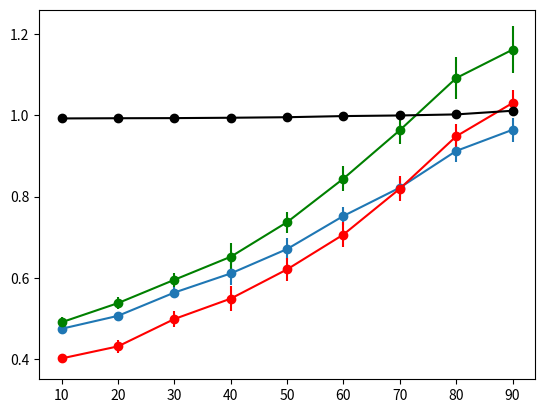

Recreate this plot in Python.
import matplotlib.pyplot as plt
import numpy as np

# x = np.array(['200', '400', '600', '800', '1000', '2000', '3000'])

x = np.array(['10', '20', '30', '40', '50', '60', '70', '80', '90'])

y = [0.475,	0.506772329, 0.564, 0.611, 0.671, 0.752411934, 0.821921203, 0.912177101, 0.9642]
e = [0.009, 0.01, 0.013, 0.029, 0.026, 0.022, 0.023, 0.027, 0.029]
# y = [0.946, 0.912, 0.882, 0.859, 0.851, 0.844, 0.843]
# e = np.array([0.025, 0.009, 0.006, 0.004, 0.003, 0.003, 0.001])

my = [0.4021, 0.431711817, 0.499, 0.549089572, 0.621, 0.70667745, 0.819301455, 0.948151079, 1.03]
me = [0.01, 0.016, 0.019, 0.03, 0.028, 0.030, 0.031, 0.031, 0.033]
# my = [0.9823, 0.948, 0.894, 0.861, 0.852, 0.846, 0.825]
# me = np.array([0.025, 0.016, 0.009, 0.007, 0.004, 0.003, 0.002])


# ly = [0.961, 0.923, 0.888, 0.861, 0.852, 0.844, 0.843]
# le = np.array([0.03, 0.017, 0.011, 0.009, 0.007, 0.003, 0.002])

# mice_y = [1.1812, 1.082288322, 0.955010444, 0.9307, 0.9063, 0.8836, 0.851]
# mice_e = [0.06, 0.05, 0.03, 0.021, 0.014, 0.005, 0.003]

mice_y = [0.491, 0.5381, 0.5954, 0.6520, 0.7371, 0.8442, 0.9632, 1.0913, 1.1612]
mice_e = [0.012, 0.014, 0.017, 0.034, 0.026, 0.031, 0.034, 0.051, 0.057]

# mean_y = [1.007, 0.9999, 0.9998, 0.9992, 0.9988, 0.9969, 0.9957]
# mean_e = [0.0058, 0.0052, 0.0051, 0.0048, 0.0047, 0.0047, 0.0044]

mean_y = [0.9921, 0.9926, 0.9929, 0.9938, 0.9951, 0.9979, 0.9994, 1.002, 1.011]
mean_e = [0.0038, 0.0042, 0.0053, 0.0062, 0.0069, 0.0077, 0.0083, 0.0088, 0.0096]
plt.errorbar(x, y, e, marker='o')
plt.errorbar(x, my, me, marker='o', ecolor='red', color='red')
plt.errorbar(x, mice_y, mice_e, marker='o', ecolor='green', color='green')
plt.errorbar(x, mean_y, mean_e, marker='o', ecolor='black', color='black')
# plt.errorbar(x, ly, le, marker='o', ecolor='green', color='green')

plt.show()
